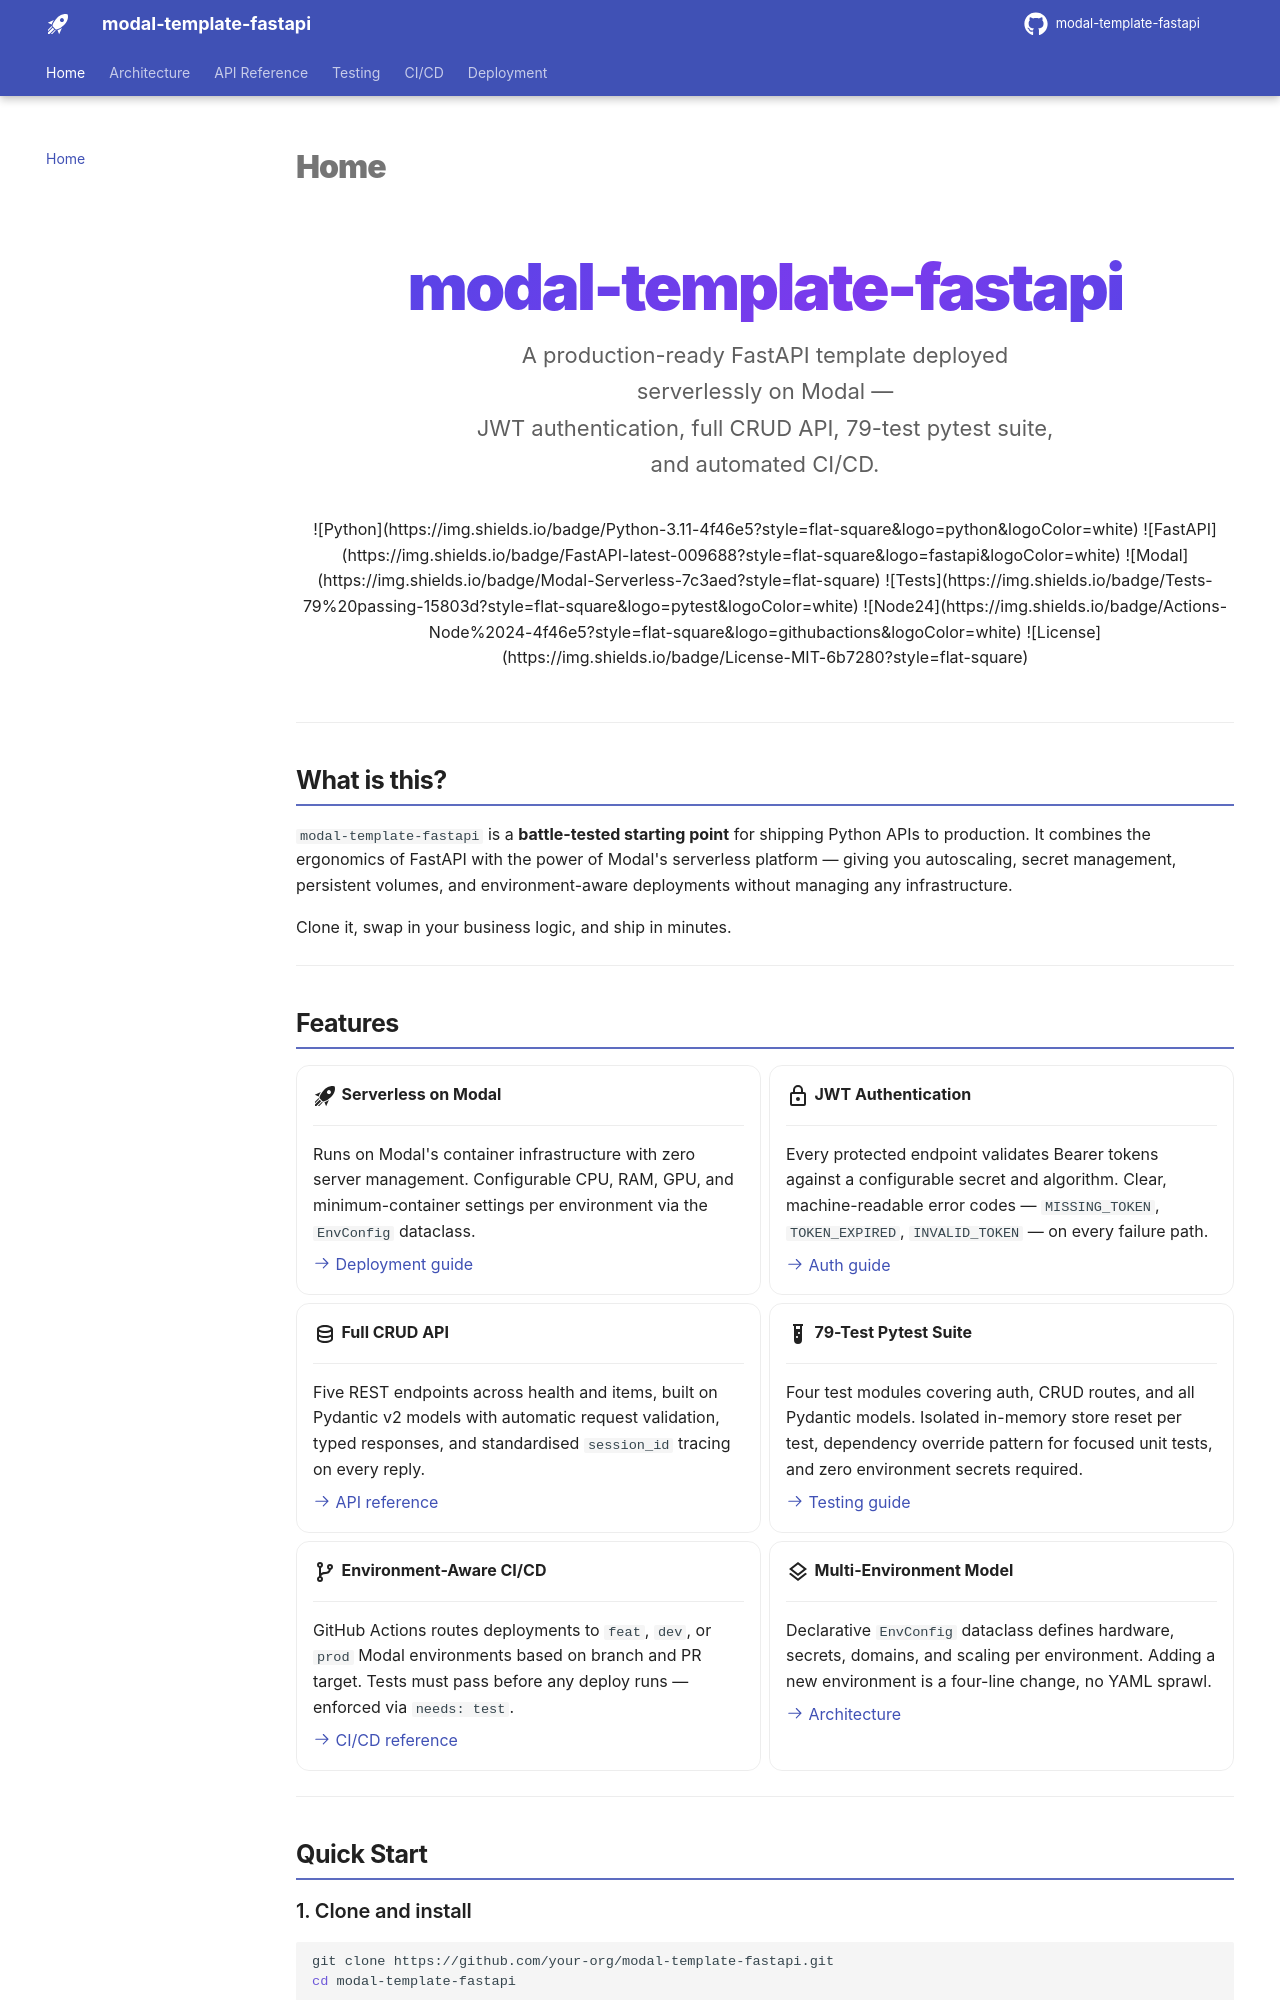

repository: Furious-Meteors/modal-template-fastapi · page: index.html · generator: mkdocs

---
title: Home
hide:
  - toc
---

<div align="center" markdown>

<p class="hero-title">modal-template-fastapi</p>

<p class="hero-subtitle">
  A production-ready FastAPI template deployed serverlessly on Modal —<br>
  JWT authentication, full CRUD API, 79-test pytest suite, and automated CI/CD.
</p>

<div class="hero-badges">

![Python](https://img.shields.io/badge/Python-3.11-4f46e5?style=flat-square&logo=python&logoColor=white)
![FastAPI](https://img.shields.io/badge/FastAPI-latest-009688?style=flat-square&logo=fastapi&logoColor=white)
![Modal](https://img.shields.io/badge/Modal-Serverless-7c3aed?style=flat-square)
![Tests](https://img.shields.io/badge/Tests-79%20passing-15803d?style=flat-square&logo=pytest&logoColor=white)
![Node24](https://img.shields.io/badge/Actions-Node%2024-4f46e5?style=flat-square&logo=githubactions&logoColor=white)
![License](https://img.shields.io/badge/License-MIT-6b7280?style=flat-square)

</div>

</div>

---

## What is this?

`modal-template-fastapi` is a **battle-tested starting point** for shipping Python APIs to production. It combines the ergonomics of FastAPI with the power of Modal's serverless platform — giving you autoscaling, secret management, persistent volumes, and environment-aware deployments without managing any infrastructure.

Clone it, swap in your business logic, and ship in minutes.

---
